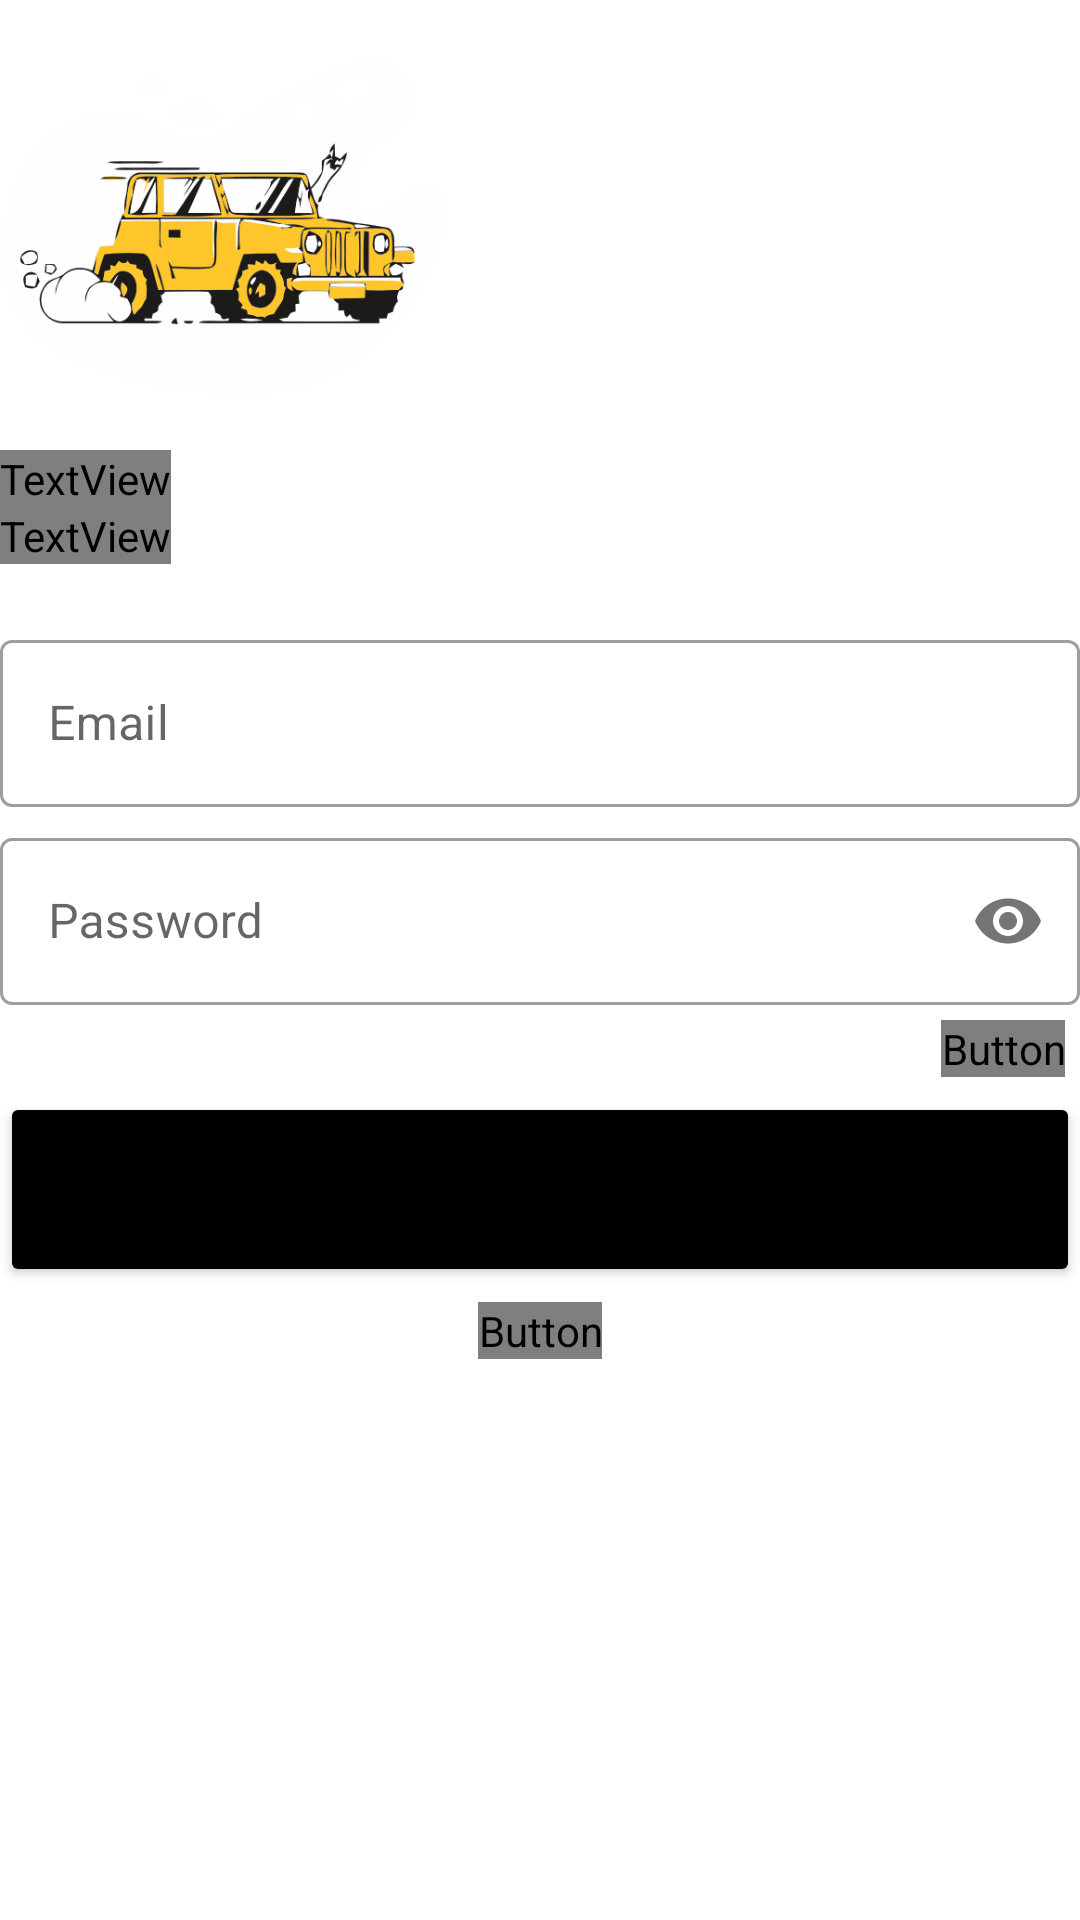

Layout XML and referenced resources for this Android screen:
<!-- AndroidManifest.xml: application theme Theme.BullsApp -->
<!-- res/layout/activity_login.xml -->
<?xml version="1.0" encoding="utf-8"?>
<LinearLayout xmlns:android="http://schemas.android.com/apk/res/android"
    xmlns:app="http://schemas.android.com/apk/res-auto"
    xmlns:tools="http://schemas.android.com/tools"
    android:layout_width="match_parent"
    android:layout_height="match_parent"
    tools:context=".authentication.Login"
    android:orientation="vertical"
    android:layout_marginHorizontal="20dp"
    android:layout_marginBottom="20dp"
    android:id="@+id/loginScreenId"
    >
    <LinearLayout
        android:layout_width="match_parent"
        android:layout_height="wrap_content">
        <ImageView
            android:id="@+id/logo_image"
            android:layout_width="150dp"
            android:layout_height="150dp"
            android:transitionName="logo_image"
            android:src="@drawable/bull_rent"/>
        <ProgressBar
            android:visibility="invisible"
            android:layout_gravity="end|center"
            android:id="@+id/LoginProgressBarId"
            android:layout_width="match_parent"
            android:layout_height="wrap_content">
        </ProgressBar>
    </LinearLayout>

    <TextView
        android:id="@+id/logo_name"
        android:layout_width="wrap_content"
        android:layout_height="wrap_content"
        android:text="Hello there,\nWelcome back"
        android:fontFamily="@font/bungee"
        android:textColor="#000"
        android:textSize="40sp"
        android:includeFontPadding="false"
        android:lineSpacingExtra="0dp"
        />

    <TextView
        android:id="@+id/logo_slogan"
        android:layout_width="wrap_content"
        android:layout_height="wrap_content"
        android:fontFamily="@font/antic"
        android:transitionName="logo_slogan"
        android:text="Sign in to continue" />
    <LinearLayout
        android:layout_marginTop="20dp"
        android:layout_width="match_parent"
        android:layout_height="wrap_content"
        android:orientation="vertical">
        <com.google.android.material.textfield.TextInputLayout
            android:hint="Email"
            android:id="@+id/signInEmail"
            app:errorIconTint="@android:color/transparent"
            android:transitionName="email_tran"
            style="@style/Widget.MaterialComponents.TextInputLayout.OutlinedBox"
            android:layout_width="match_parent"
            android:layout_marginBottom="5dp"
            android:layout_height="wrap_content">
            <com.google.android.material.textfield.TextInputEditText
                android:layout_width="match_parent"
                android:maxLines="1"
                android:layout_height="wrap_content"/>
        </com.google.android.material.textfield.TextInputLayout>

        <com.google.android.material.textfield.TextInputLayout
            android:hint="Password"
            android:id="@+id/password"
            app:errorIconTint="@android:color/transparent"
            android:transitionName="password_tran"
            style="@style/Widget.MaterialComponents.TextInputLayout.OutlinedBox"
            android:layout_width="match_parent"
            app:passwordToggleEnabled="true"
            android:layout_height="wrap_content">
            <com.google.android.material.textfield.TextInputEditText

                android:layout_width="match_parent"
                android:maxLines="1"
                android:inputType="textPassword"
                android:layout_height="wrap_content"/>
        </com.google.android.material.textfield.TextInputLayout>
        <Button
            android:id="@+id/forget_btn"
            android:layout_width="wrap_content"
            android:layout_height="wrap_content"
            android:background="@android:color/transparent"
            android:text="Forget Password?"
            android:layout_gravity="right"
            android:layout_margin="5dp"
            android:elevation="0dp"
            android:fontFamily="@font/antic"
            >
        </Button>

        <Button
            android:id="@+id/login_btn"
            android:layout_width="match_parent"
            android:layout_height="65dp"
            android:backgroundTint="@android:color/black"
            android:onClick="loginUser"
            android:text="GO"
            android:transitionName="button_tran">

        </Button>
        <Button
            android:id="@+id/gotoSinUpButton"
            android:layout_width="wrap_content"
            android:layout_height="wrap_content"
            android:background="@android:color/transparent"
            android:text="New User? Sign Up"
            android:transitionName="login_signup_tran"
            android:layout_gravity="center"
            android:layout_margin="5dp"
            android:elevation="0dp"
            android:fontFamily="@font/antic"
            >
        </Button>











    </LinearLayout>

</LinearLayout>
<!-- resources referenced by this layout -->
<resources>
  <!-- drawable bull_rent: png bitmap (drawable, 59447 bytes) -->
  <style name="Theme.BullsApp" parent="Theme.MaterialComponents.DayNight.NoActionBar">
          
          <item name="colorPrimary">@color/black</item>
          <item name="colorPrimaryVariant">@color/navy_blue</item>
          <item name="colorOnPrimary">@color/white</item>
          
          <item name="colorSecondary">@color/teal_200</item>
          <item name="colorSecondaryVariant">@color/navy_blue</item>
          <item name="colorOnSecondary">@color/black</item>
          
          <item name="android:statusBarColor" tools:targetApi="l">?attr/colorPrimaryVariant</item>
          
          <item name="android:actionBarStyle">@style/MyActionBar</item>
      </style>
  <color name="black">#FF000000</color>
  <color name="navy_blue">#182053</color>
  <color name="white">#FFFFFFFF</color>
  <color name="teal_200">@color/yellow_700</color>
  <style name="MyActionBar" parent="Theme.MaterialComponents.DayNight.DarkActionBar">
          <item name="android:background">@color/teal_200</item>
      </style>
  <color name="yellow_700">#FFC400</color>
</resources>
